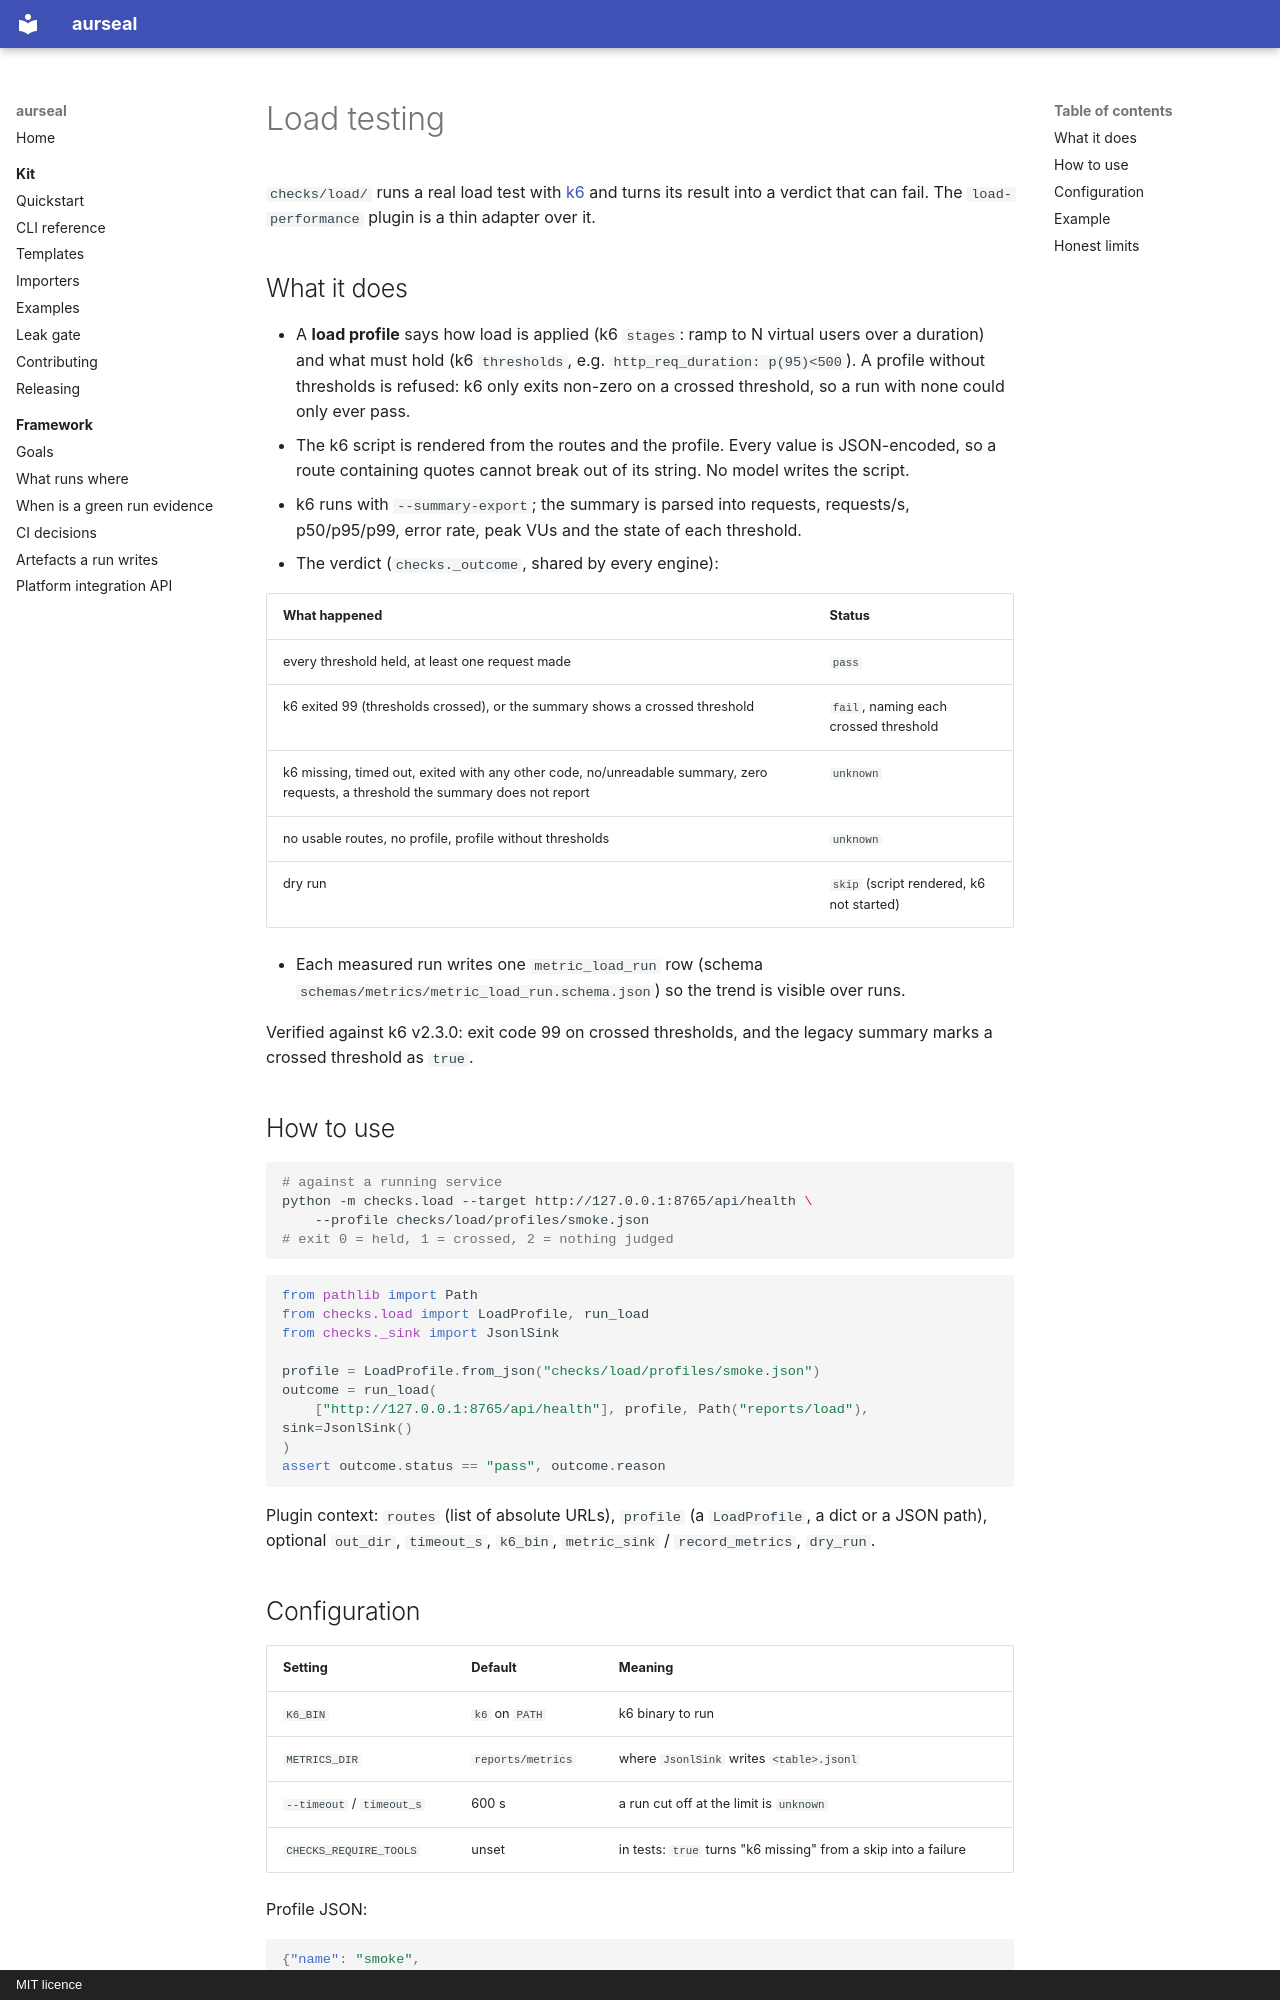

repository: RAJUSHANIGARAPU/aurseal · page: features/load-testing/index.html · generator: mkdocs · copyright: MIT licence

# Load testing

`checks/load/` runs a real load test with [k6](https://k6.io) and turns its result into a
verdict that can fail. The `load-performance` plugin is a thin adapter over it.

## What it does

* A **load profile** says how load is applied (k6 `stages`: ramp to N virtual users over a
  duration) and what must hold (k6 `thresholds`, e.g. `http_req_duration: p(95)<500`).
  A profile without thresholds is refused: k6 only exits non-zero on a crossed threshold, so a
  run with none could only ever pass.
* The k6 script is rendered from the routes and the profile. Every value is JSON-encoded, so a
  route containing quotes cannot break out of its string. No model writes the script.
* k6 runs with `--summary-export`; the summary is parsed into requests, requests/s, p50/p95/p99,
  error rate, peak VUs and the state of each threshold.
* The verdict (`checks._outcome`, shared by every engine):

| What happened | Status |
|---|---|
| every threshold held, at least one request made | `pass` |
| k6 exited 99 (thresholds crossed), or the summary shows a crossed threshold | `fail`, naming each crossed threshold |
| k6 missing, timed out, exited with any other code, no/unreadable summary, zero requests, a threshold the summary does not report | `unknown` |
| no usable routes, no profile, profile without thresholds | `unknown` |
| dry run | `skip` (script rendered, k6 not started) |

* Each measured run writes one `metric_load_run` row (schema
  `schemas/metrics/metric_load_run.schema.json`) so the trend is visible over runs.

Verified against k6 v2.3.0: exit code 99 on crossed thresholds, and the legacy summary marks a
crossed threshold as `true`.

## How to use

```bash
# against a running service
python -m checks.load --target http://127.0.0.1:8765/api/health \
    --profile checks/load/profiles/smoke.json
# exit 0 = held, 1 = crossed, 2 = nothing judged
```

```python
from pathlib import Path
from checks.load import LoadProfile, run_load
from checks._sink import JsonlSink

profile = LoadProfile.from_json("checks/load/profiles/smoke.json")
outcome = run_load(
    ["http://127.0.0.1:8765/api/health"], profile, Path("reports/load"), sink=JsonlSink()
)
assert outcome.status == "pass", outcome.reason
```

Plugin context: `routes` (list of absolute URLs), `profile` (a `LoadProfile`, a dict or a JSON
path), optional `out_dir`, `timeout_s`, `k6_bin`, `metric_sink` / `record_metrics`, `dry_run`.
